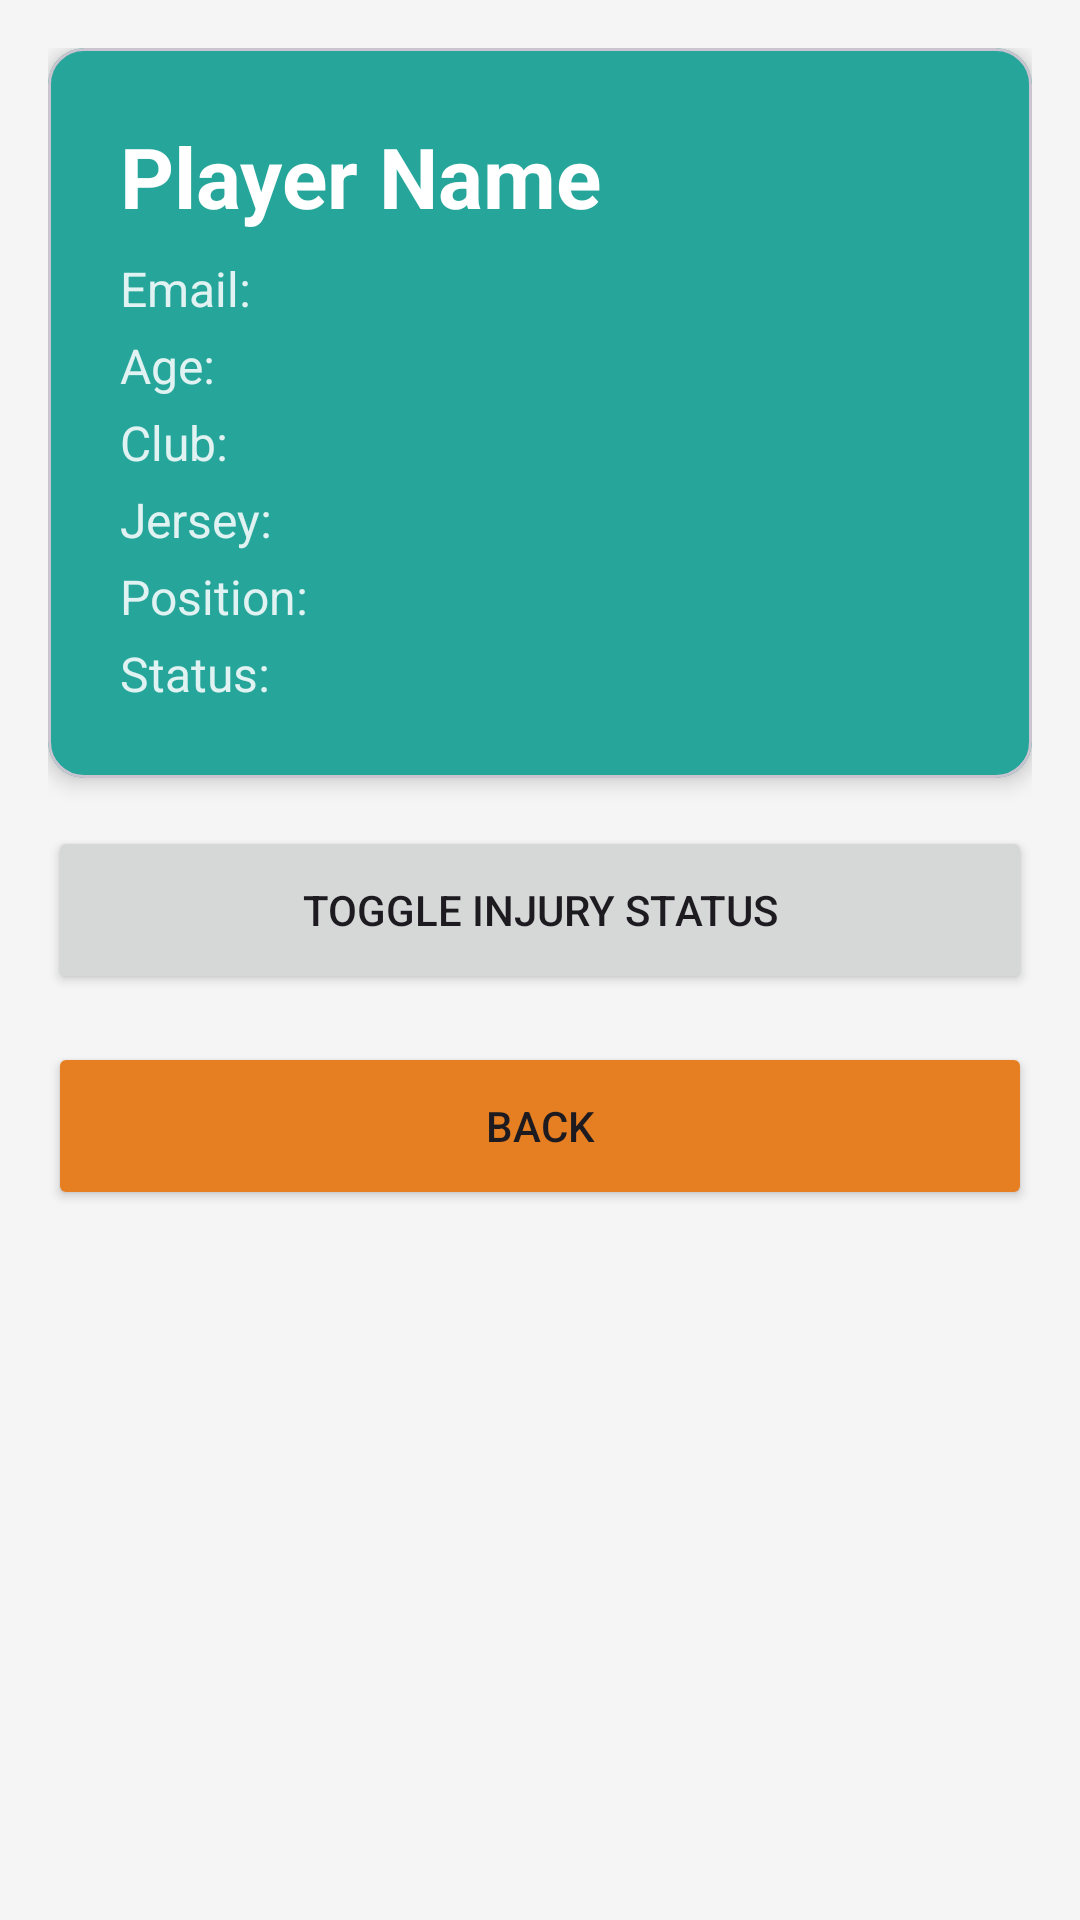

The Android layout XML behind this screen, and the referenced resources:
<!-- AndroidManifest.xml: application theme Theme.CoachesApp_android -->
<!-- res/layout/activity_player_profile.xml -->
<?xml version="1.0" encoding="utf-8"?>
<ScrollView xmlns:android="http://schemas.android.com/apk/res/android"
    xmlns:app="http://schemas.android.com/apk/res-auto"
    android:layout_width="match_parent"
    android:layout_height="match_parent"
    android:fillViewport="true"
    android:background="#f5f5f5">

    <LinearLayout
        android:layout_width="match_parent"
        android:layout_height="wrap_content"
        android:orientation="vertical"
        android:padding="16dp">

        <com.google.android.material.card.MaterialCardView
            android:layout_width="match_parent"
            android:layout_height="wrap_content"
            android:layout_marginBottom="16dp"
            app:cardElevation="4dp"
            app:cardBackgroundColor="#26a69a"
            app:cardCornerRadius="12dp">

            <LinearLayout
                android:layout_width="match_parent"
                android:layout_height="wrap_content"
                android:orientation="vertical"
                android:padding="24dp">

                <TextView
                    android:id="@+id/playerNameText"
                    android:layout_width="wrap_content"
                    android:layout_height="wrap_content"
                    android:text="Player Name"
                    android:textSize="28sp"
                    android:textStyle="bold"
                    android:textColor="#ffffff"
                    android:layout_marginBottom="8dp"/>

                <TextView
                    android:id="@+id/playerEmailText"
                    android:layout_width="wrap_content"
                    android:layout_height="wrap_content"
                    android:text="Email: "
                    android:textSize="16sp"
                    android:textColor="#e0f2f1"
                    android:layout_marginBottom="4dp"/>

                <TextView
                    android:id="@+id/playerAgeText"
                    android:layout_width="wrap_content"
                    android:layout_height="wrap_content"
                    android:text="Age: "
                    android:textSize="16sp"
                    android:textColor="#e0f2f1"
                    android:layout_marginBottom="4dp"/>

                <TextView
                    android:id="@+id/playerClubText"
                    android:layout_width="wrap_content"
                    android:layout_height="wrap_content"
                    android:text="Club: "
                    android:textSize="16sp"
                    android:textColor="#e0f2f1"
                    android:layout_marginBottom="4dp"/>

                <TextView
                    android:id="@+id/playerJerseyText"
                    android:layout_width="wrap_content"
                    android:layout_height="wrap_content"
                    android:text="Jersey: "
                    android:textSize="16sp"
                    android:textColor="#e0f2f1"
                    android:layout_marginBottom="4dp"/>

                <TextView
                    android:id="@+id/playerPositionText"
                    android:layout_width="wrap_content"
                    android:layout_height="wrap_content"
                    android:text="Position: "
                    android:textSize="16sp"
                    android:textColor="#e0f2f1"
                    android:layout_marginBottom="4dp"/>

                <TextView
                    android:id="@+id/playerStatusText"
                    android:layout_width="wrap_content"
                    android:layout_height="wrap_content"
                    android:text="Status: "
                    android:textSize="16sp"
                    android:textColor="#e0f2f1"/>
            </LinearLayout>
        </com.google.android.material.card.MaterialCardView>

        <Button
            android:id="@+id/toggleInjuryButton"
            android:layout_width="match_parent"
            android:layout_height="56dp"
            android:text="Toggle Injury Status"
            android:layout_marginBottom="16dp"/>

        <Button
            android:id="@+id/backButton"
            android:layout_width="match_parent"
            android:layout_height="56dp"
            android:text="Back"
            android:backgroundTint="#e67e22"/>
    </LinearLayout>
</ScrollView>
<!-- resources referenced by this layout -->
<resources>
  <style name="Theme.CoachesApp_android" parent="Base.Theme.CoachesApp_android" />
  <style name="Base.Theme.CoachesApp_android" parent="Theme.Material3.DayNight.NoActionBar">
          
      </style>
</resources>
